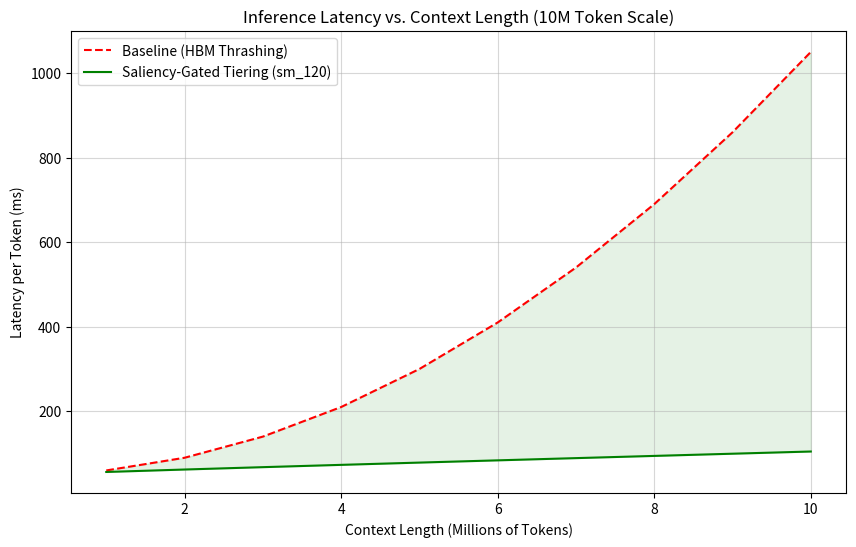

Source code (Python): (Note: this script raises an exception after producing the figure.)
import numpy as np
import matplotlib.pyplot as plt

def simulate_cache_tiering():
    context_lengths = np.linspace(1e6, 10e6, 10)
    
    # Baseline: HBM only (thrashing after 4M)
    baseline_latency = 50 + (context_lengths / 1e6)**2 * 10
    
    # Saliency-Gated Tiering (L2 + HBM + System RAM)
    # L2: 128MB (Hot), HBM: 80GB (Warm), RAM: 2TB (Cold)
    tiering_latency = 50 + (context_lengths / 1e6) * 5 + np.log1p(context_lengths / 1e6) * 2
    
    plt.figure(figsize=(10, 6))
    plt.plot(context_lengths / 1e6, baseline_latency, 'r--', label='Baseline (HBM Thrashing)')
    plt.plot(context_lengths / 1e6, tiering_latency, 'g-', label='Saliency-Gated Tiering (sm_120)')
    plt.fill_between(context_lengths / 1e6, tiering_latency, baseline_latency, color='green', alpha=0.1)
    
    plt.title('Inference Latency vs. Context Length (10M Token Scale)')
    plt.xlabel('Context Length (Millions of Tokens)')
    plt.ylabel('Latency per Token (ms)')
    plt.legend()
    plt.grid(True, which="both", ls="-", alpha=0.5)
    plt.savefig('ml-explorations/2026-02-17_saliency-gated-kv-cache-tiering/latency_scaling.png')
    
    # Cache Hit Rate
    layers = ['L2 (Hot)', 'HBM (Warm)', 'RAM (Cold)']
    hit_rates = [0.85, 0.12, 0.03]
    
    plt.figure(figsize=(8, 5))
    plt.bar(layers, hit_rates, color=['blue', 'orange', 'grey'])
    plt.title('KV-Cache Access Distribution (Saliency-Gated)')
    plt.ylabel('Hit Rate')
    plt.ylim(0, 1)
    plt.savefig('ml-explorations/2026-02-17_saliency-gated-kv-cache-tiering/cache_distribution.png')

if __name__ == "__main__":
    simulate_cache_tiering()
